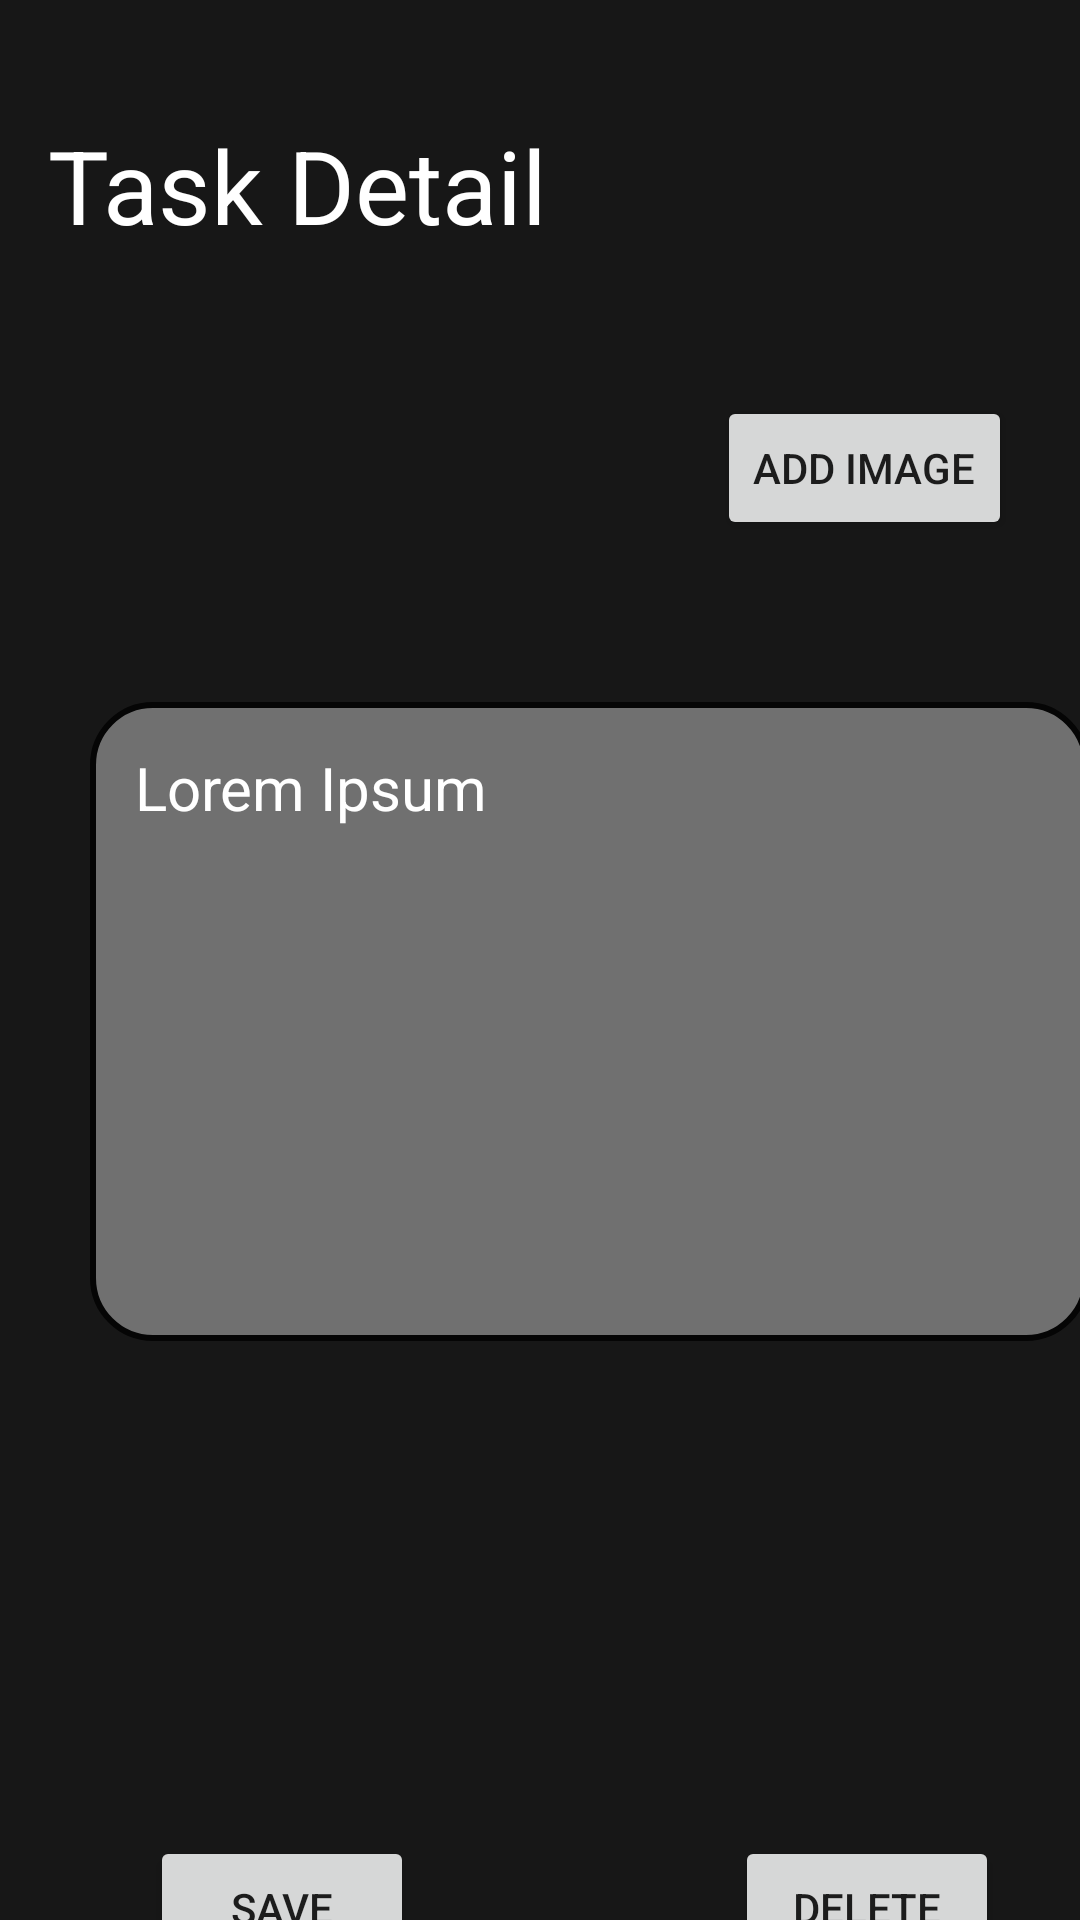

Write the Android layout XML for this screen, with the resource values it uses.
<!-- AndroidManifest.xml: application theme Theme.Taskmaster -->
<!-- res/layout/activity_task_detail.xml -->
<?xml version="1.0" encoding="utf-8"?>
<androidx.constraintlayout.widget.ConstraintLayout xmlns:android="http://schemas.android.com/apk/res/android"
    xmlns:app="http://schemas.android.com/apk/res-auto"
    xmlns:tools="http://schemas.android.com/tools"
    android:layout_width="match_parent"
    android:layout_height="match_parent"
    android:background="#171717"
    tools:context=".activities.TaskDetail">

    <TextView
        android:id="@+id/taskDetailTitle"
        android:layout_width="wrap_content"
        android:layout_height="wrap_content"
        android:layout_marginStart="16dp"
        android:layout_marginTop="39dp"
        android:text="@string/task_detail"
        android:textColor="#FFFFFF"
        android:textSize="34sp"
        app:layout_constraintStart_toStartOf="parent"
        app:layout_constraintTop_toTopOf="parent" />

    <TextView
        android:id="@+id/taskDetails"
        android:layout_width="333dp"
        android:layout_height="213dp"
        android:layout_marginStart="30dp"
        android:layout_marginTop="54dp"
        android:background="@drawable/list_background"
        android:padding="15dp"
        android:text="@string/lorem_ipsum"
        android:textColor="#FFFFFF"
        android:textSize="20sp"
        app:layout_constraintStart_toStartOf="parent"
        app:layout_constraintTop_toBottomOf="@+id/taskDetailAddImageB" />

    <Button
        android:id="@+id/deleteTaskB"
        android:layout_width="wrap_content"
        android:layout_height="wrap_content"
        android:layout_marginStart="107dp"
        android:layout_marginTop="165dp"
        android:text="@string/delete"
        app:layout_constraintStart_toEndOf="@+id/taskDetailUpdateB"
        app:layout_constraintTop_toBottomOf="@+id/taskDetails" />

    <Spinner
        android:id="@+id/taskDetailStateSpin"
        android:layout_width="391dp"
        android:layout_height="wrap_content"
        android:layout_marginStart="1dp"
        android:layout_marginTop="35dp"
        android:background="@color/white"
        app:layout_constraintStart_toStartOf="parent"
        app:layout_constraintTop_toBottomOf="@+id/taskDetails" />

    <Spinner
        android:id="@+id/taskDetailTeamSpin"
        android:layout_width="391dp"
        android:layout_height="wrap_content"
        android:layout_marginStart="1dp"
        android:layout_marginTop="95dp"
        android:background="@color/white"
        app:layout_constraintStart_toStartOf="parent"
        app:layout_constraintTop_toBottomOf="@+id/taskDetails" />

    <Button
        android:id="@+id/taskDetailUpdateB"
        android:layout_width="wrap_content"
        android:layout_height="wrap_content"
        android:layout_marginStart="50dp"
        android:layout_marginTop="165dp"
        android:text="Save"
        app:layout_constraintStart_toStartOf="parent"
        app:layout_constraintTop_toBottomOf="@+id/taskDetails" />

    <Button
        android:id="@+id/taskDetailAddImageB"
        android:layout_width="wrap_content"
        android:layout_height="wrap_content"
        android:layout_marginStart="239dp"
        android:layout_marginTop="132dp"
        android:text="Add Image"
        app:layout_constraintStart_toStartOf="parent"
        app:layout_constraintTop_toTopOf="parent" />

</androidx.constraintlayout.widget.ConstraintLayout>
<!-- resources referenced by this layout -->
<resources>
  <!-- drawable list_background (drawable) -->
  <?xml version="1.0" encoding="utf-8"?>
  <selector xmlns:android="http://schemas.android.com/apk/res/android">
      <item>
          <shape>
              <solid
                  android:color="#707070" />
              <stroke
                  android:width="2dp"
                  android:color="#050505" />
              <corners android:radius="20dp" />
          </shape>
      </item>
  </selector>
  <string name="delete">Delete</string>
  <string name="lorem_ipsum">Lorem Ipsum</string>
  <string name="task_detail">Task Detail</string>
  <style name="Theme.Taskmaster" parent="Theme.MaterialComponents.DayNight.DarkActionBar">
          
          <item name="colorPrimary">#3F51B5</item>
          <item name="colorPrimaryVariant">#673AB7</item>
          <item name="colorOnPrimary">#FFFFFF</item>
          
          <item name="colorSecondary">@color/teal_200</item>
          <item name="colorSecondaryVariant">@color/teal_700</item>
          <item name="colorOnSecondary">@color/white</item>
          
          <item name="android:statusBarColor" tools:targetApi="l">#1F36B4</item>
          
      </style>
  <!-- not gathered from this repository: default colours our renderer supplied (Android Studio template values) -->
  <color name="teal_200">#FF03DAC5</color>
  <color name="teal_700">#FF018786</color>
  <color name="white">#FFFFFFFF</color>
</resources>
